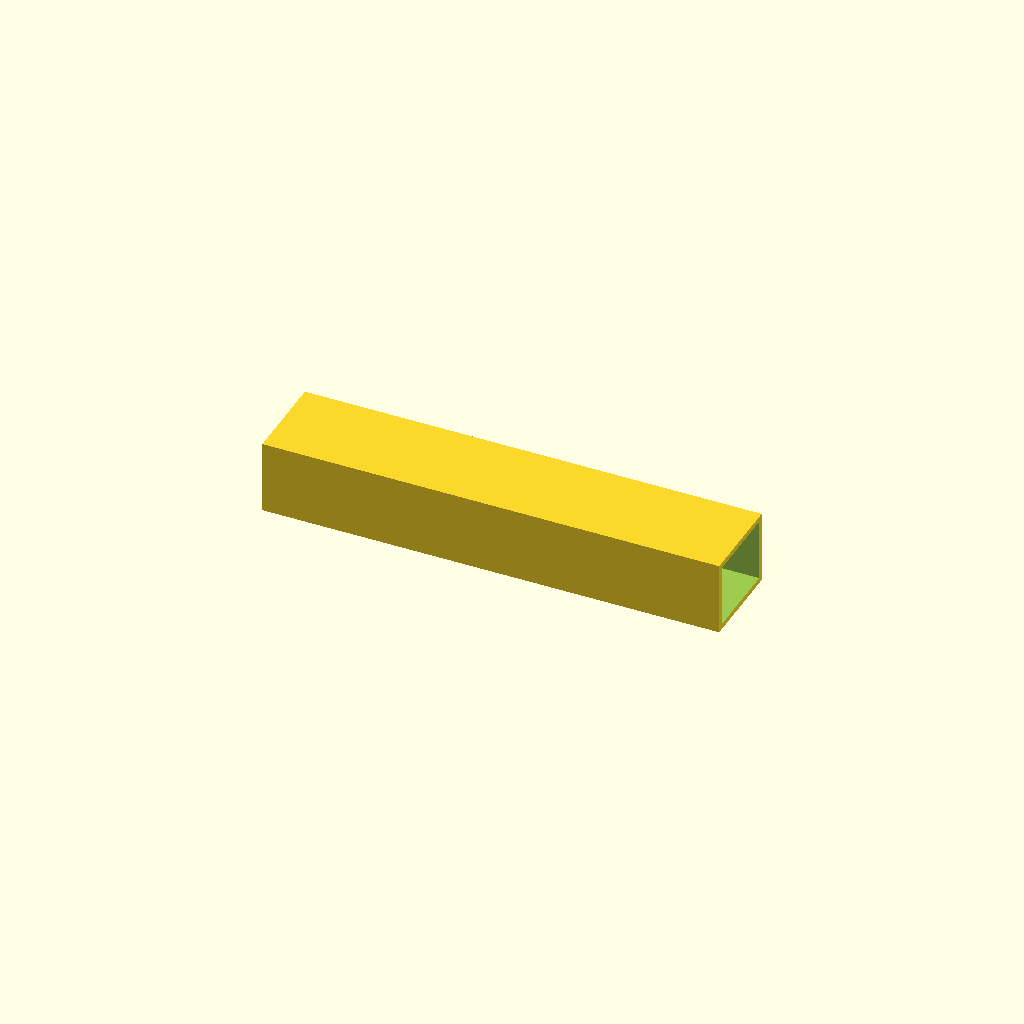
Cell 1 — every parameter at its default value.
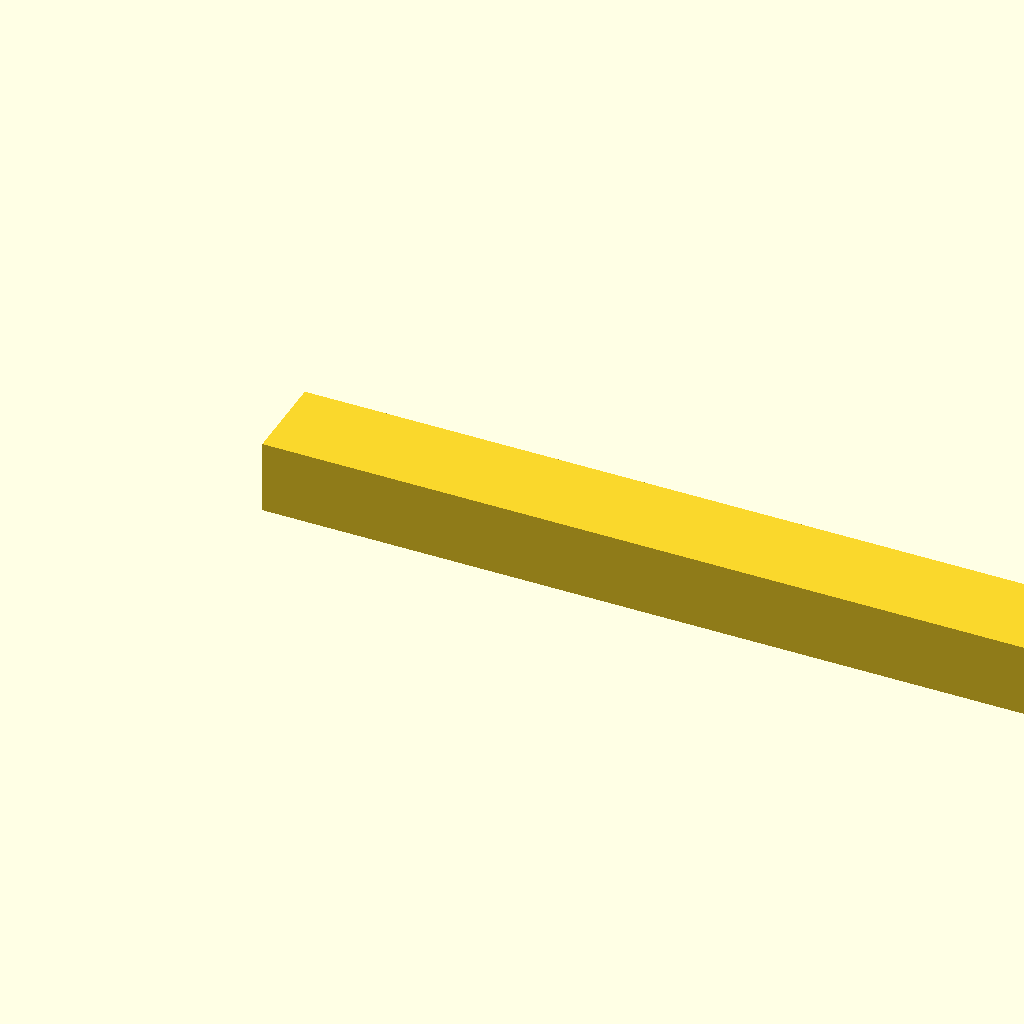
Cell 2: the same model with beam_l = 500.
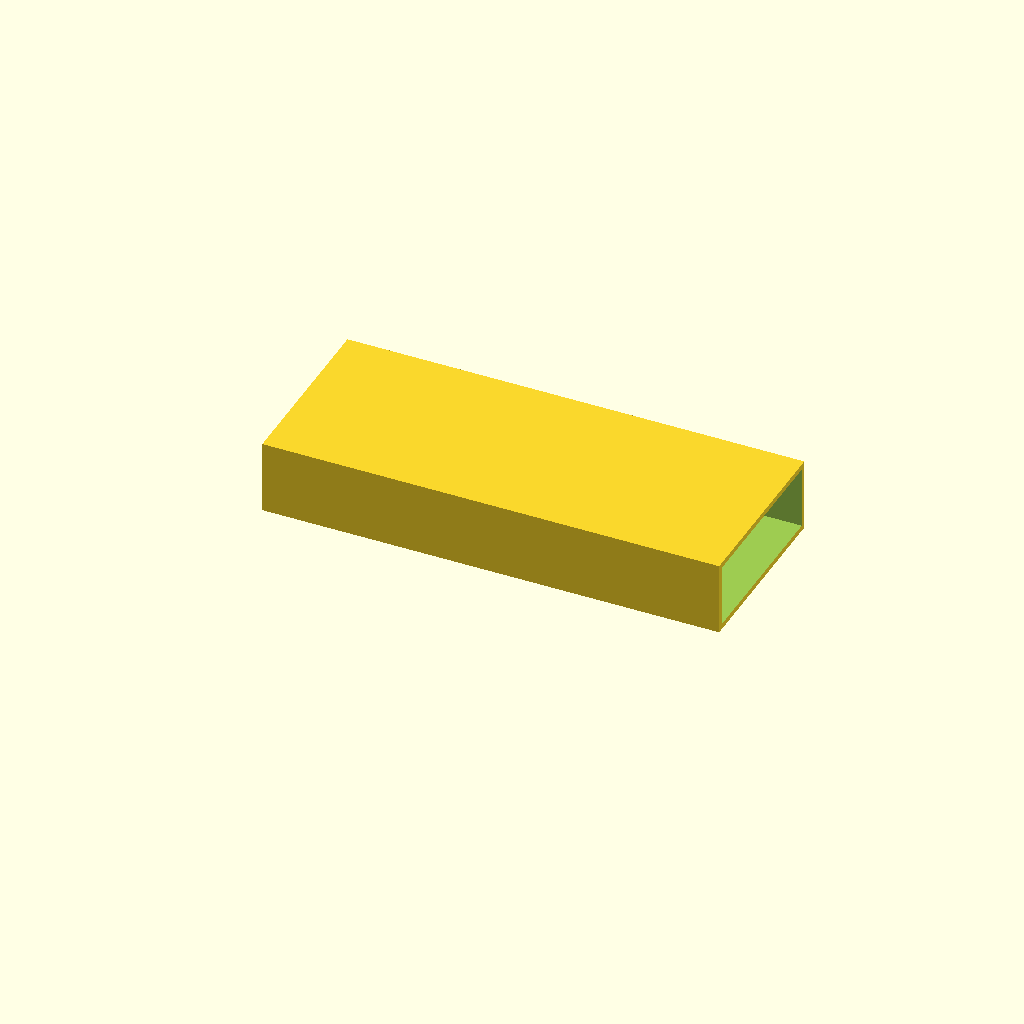
Cell 3: the same model with beam_w = 100.
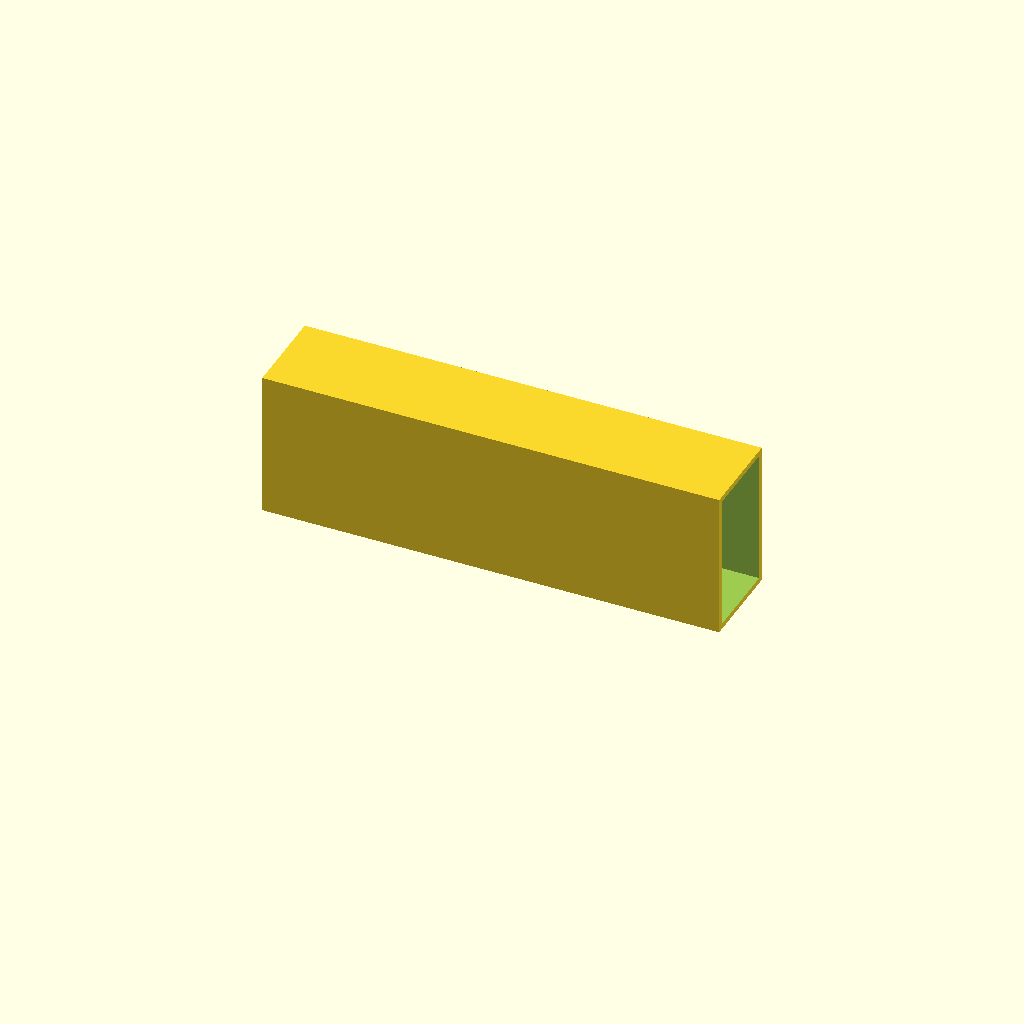
Cell 4: beam_h = 80 (everything else at default).
All cells are drawn from one camera (rotation 55°, 0°, 25°, orthographic, colour scheme Cornfield), so only the parameter changes between them.
The OpenSCAD source (optional_data/data/scale1/largestruc/part_0111.scad):
$fn = 32;

// ----------------------------------------------------------------------
// Box beam: 200-250 mm hollow beam
// ----------------------------------------------------------------------

// --- parameters (mm) ---
beam_l = 250;             // beam length, X
beam_w = 50;              // beam width, Y
beam_h = 40;              // beam height, Z
wall = 3;                 // wall thickness

difference() {
  cube([beam_l, beam_w, beam_h]);
  translate([-1, wall, wall])
    cube([beam_l + 2, beam_w - 2 * wall, beam_h - 2 * wall]);
}
Customizer parameters (derived from the source; name, type, default, range or options):
beam_l: number, default 250
beam_w: number, default 50
beam_h: number, default 40
wall: number, default 3
